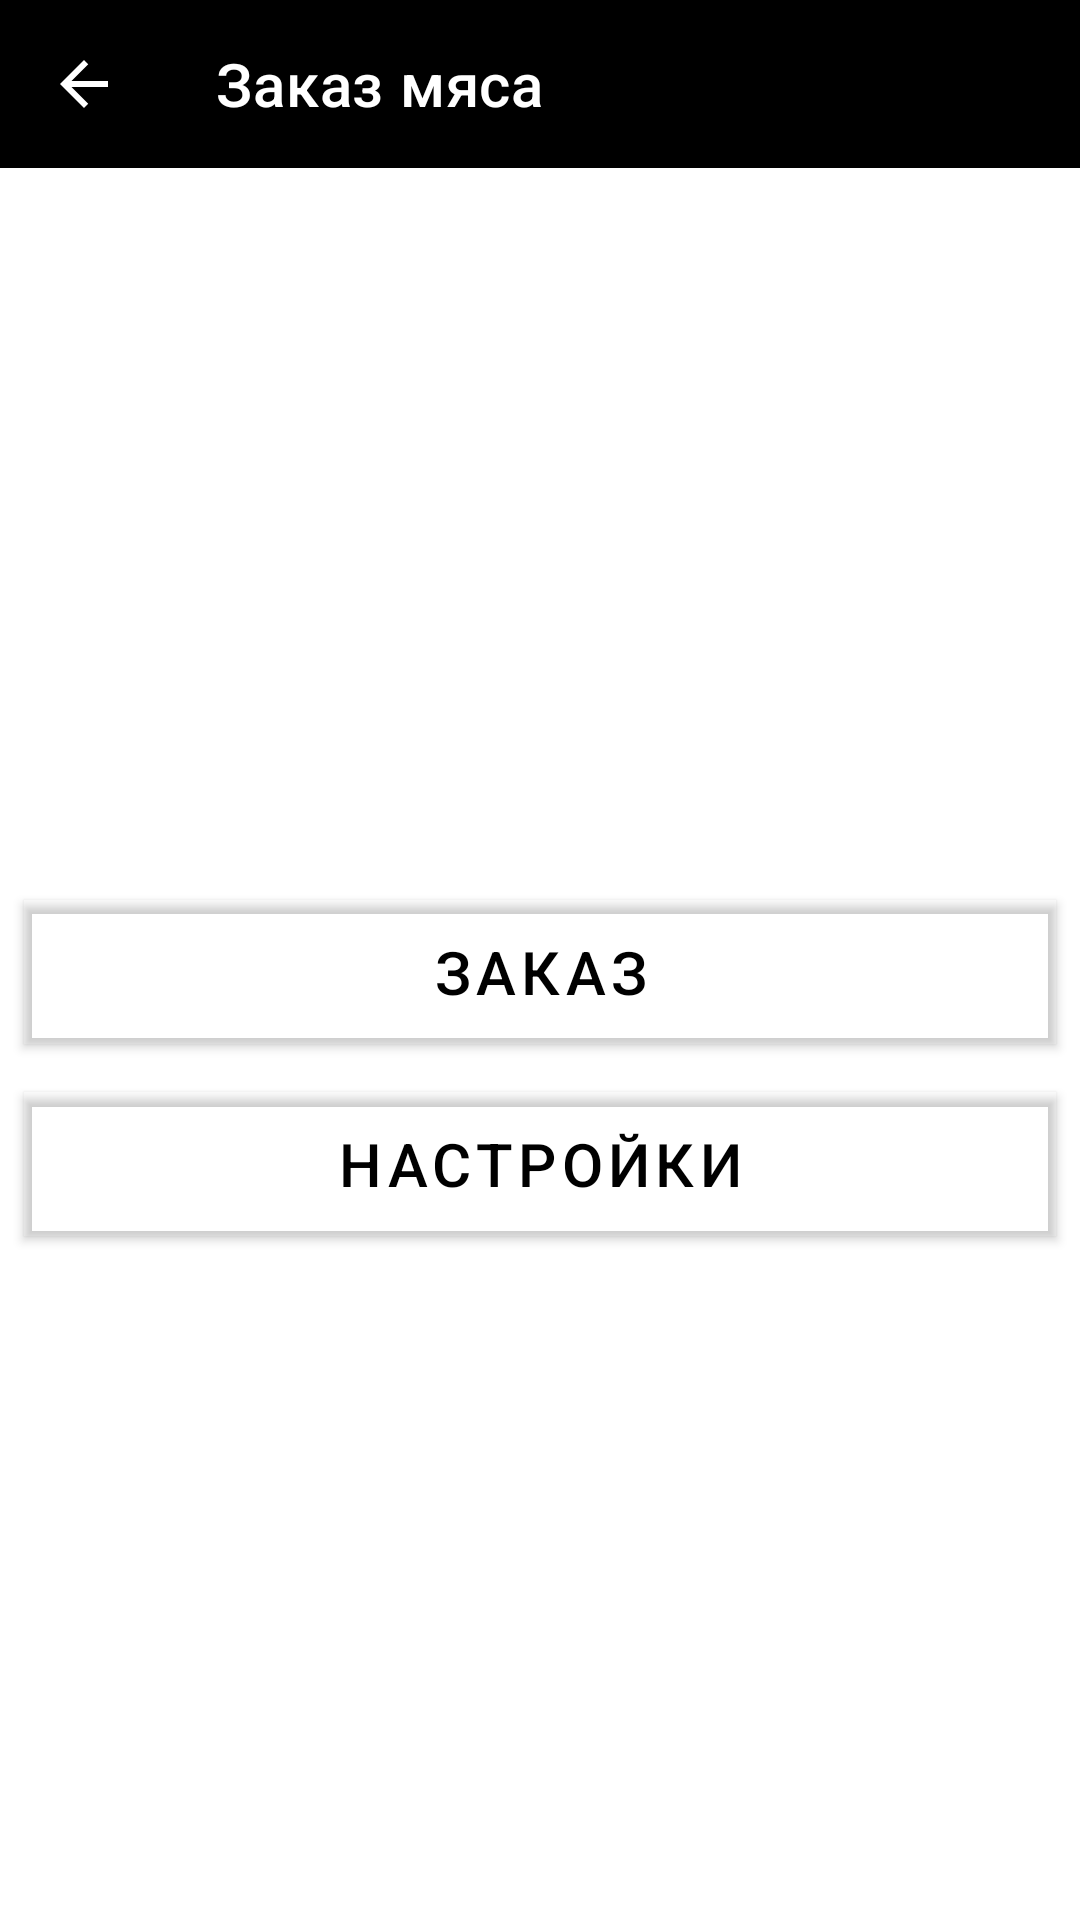

Write the Android layout XML for this screen, with the resource values it uses.
<!-- AndroidManifest.xml: application theme Theme.MeatOrder -->
<!-- res/layout/fragment_main.xml -->
<?xml version="1.0" encoding="utf-8"?>

<androidx.constraintlayout.widget.ConstraintLayout
    xmlns:android="http://schemas.android.com/apk/res/android"
    xmlns:app="http://schemas.android.com/apk/res-auto"
    android:layout_width="match_parent"
    android:layout_height="match_parent"
    android:background="@android:color/white">

    <include
        android:id="@+id/header"
        layout="@layout/header"
        android:layout_width="0dp"
        android:layout_height="wrap_content"
        app:layout_constraintTop_toTopOf="parent"
        app:layout_constraintStart_toStartOf="parent"
        app:layout_constraintEnd_toEndOf="parent" />

    <LinearLayout
        android:id="@+id/body"
        android:layout_width="0dp"
        android:layout_height="0dp"
        android:orientation="vertical"
        android:gravity="center"
        android:paddingTop="16dp"
        app:layout_constraintTop_toBottomOf="@id/header"
        app:layout_constraintStart_toStartOf="parent"
        app:layout_constraintEnd_toEndOf="parent"
        app:layout_constraintBottom_toBottomOf="parent">

        <Button
            android:id="@+id/btnOrder"
            style="@style/MeatButton"
            android:text="ЗАКАЗ"
            android:layout_marginTop="16dp"
            android:layout_width="match_parent"
            android:layout_height="wrap_content" />

        <Button
            android:id="@+id/btnSettings"
            style="@style/MeatButton"
            android:text="НАСТРОЙКИ"
            android:layout_marginTop="16dp"
            android:layout_width="match_parent"
            android:layout_height="wrap_content" />
    </LinearLayout>
</androidx.constraintlayout.widget.ConstraintLayout>
<!-- res/layout/header.xml (included above) -->
<androidx.appcompat.widget.Toolbar
    xmlns:android="http://schemas.android.com/apk/res/android"
    xmlns:app="http://schemas.android.com/apk/res-auto"
    android:id="@+id/header"
    android:layout_width="match_parent"
    android:layout_height="56dp"
    android:background="@color/header_bg"
    app:titleTextColor="@color/white"
    app:title="Заказ мяса"
    android:gravity="center"
    app:contentInsetStart="0dp"
    app:contentInsetEnd="0dp"
    app:navigationIcon="@drawable/ic_arrow_back"
    app:navigationIconTint="@color/white">
</androidx.appcompat.widget.Toolbar>
<!-- resources referenced by this layout -->
<resources>
  <color name="header_bg">#000000</color>
  <color name="white">#FFFFFFFF</color>
  <!-- drawable ic_arrow_back (drawable) -->
  <vector xmlns:android="http://schemas.android.com/apk/res/android"
      android:width="24dp"
      android:height="24dp"
      android:viewportWidth="24"
      android:viewportHeight="24">
    <path
        android:fillColor="#FFFFFF"
        android:pathData="M20,11H7.83l5.59,-5.59L12,4l-8,8 8,8 1.41,-1.41L7.83,13H20v-2z"/>
  </vector>
  <style name="MeatButton" parent="Widget.MaterialComponents.Button.OutlinedButton">
          <item name="android:textColor">#000000</item>
          <item name="android:background">#FFFFFF</item>
          <item name="cornerRadius">8dp</item>
          <item name="strokeColor">#000000</item>
          <item name="strokeWidth">2dp</item>
          <item name="android:textSize">20sp</item>
          <item name="android:padding">8dp</item>
          <item name="android:layout_margin">8dp</item>
          
          <item name="rippleColor">#33000000</item>
          
          <item name="android:elevation">2dp</item>
          <item name="android:stateListAnimator">@null</item>
      </style>
  <style name="Theme.MeatOrder" parent="Theme.MaterialComponents.Light.NoActionBar">
          <item name="colorPrimary">#000000</item>
          <item name="colorOnPrimary">#FFFFFF</item>
      </style>
</resources>
